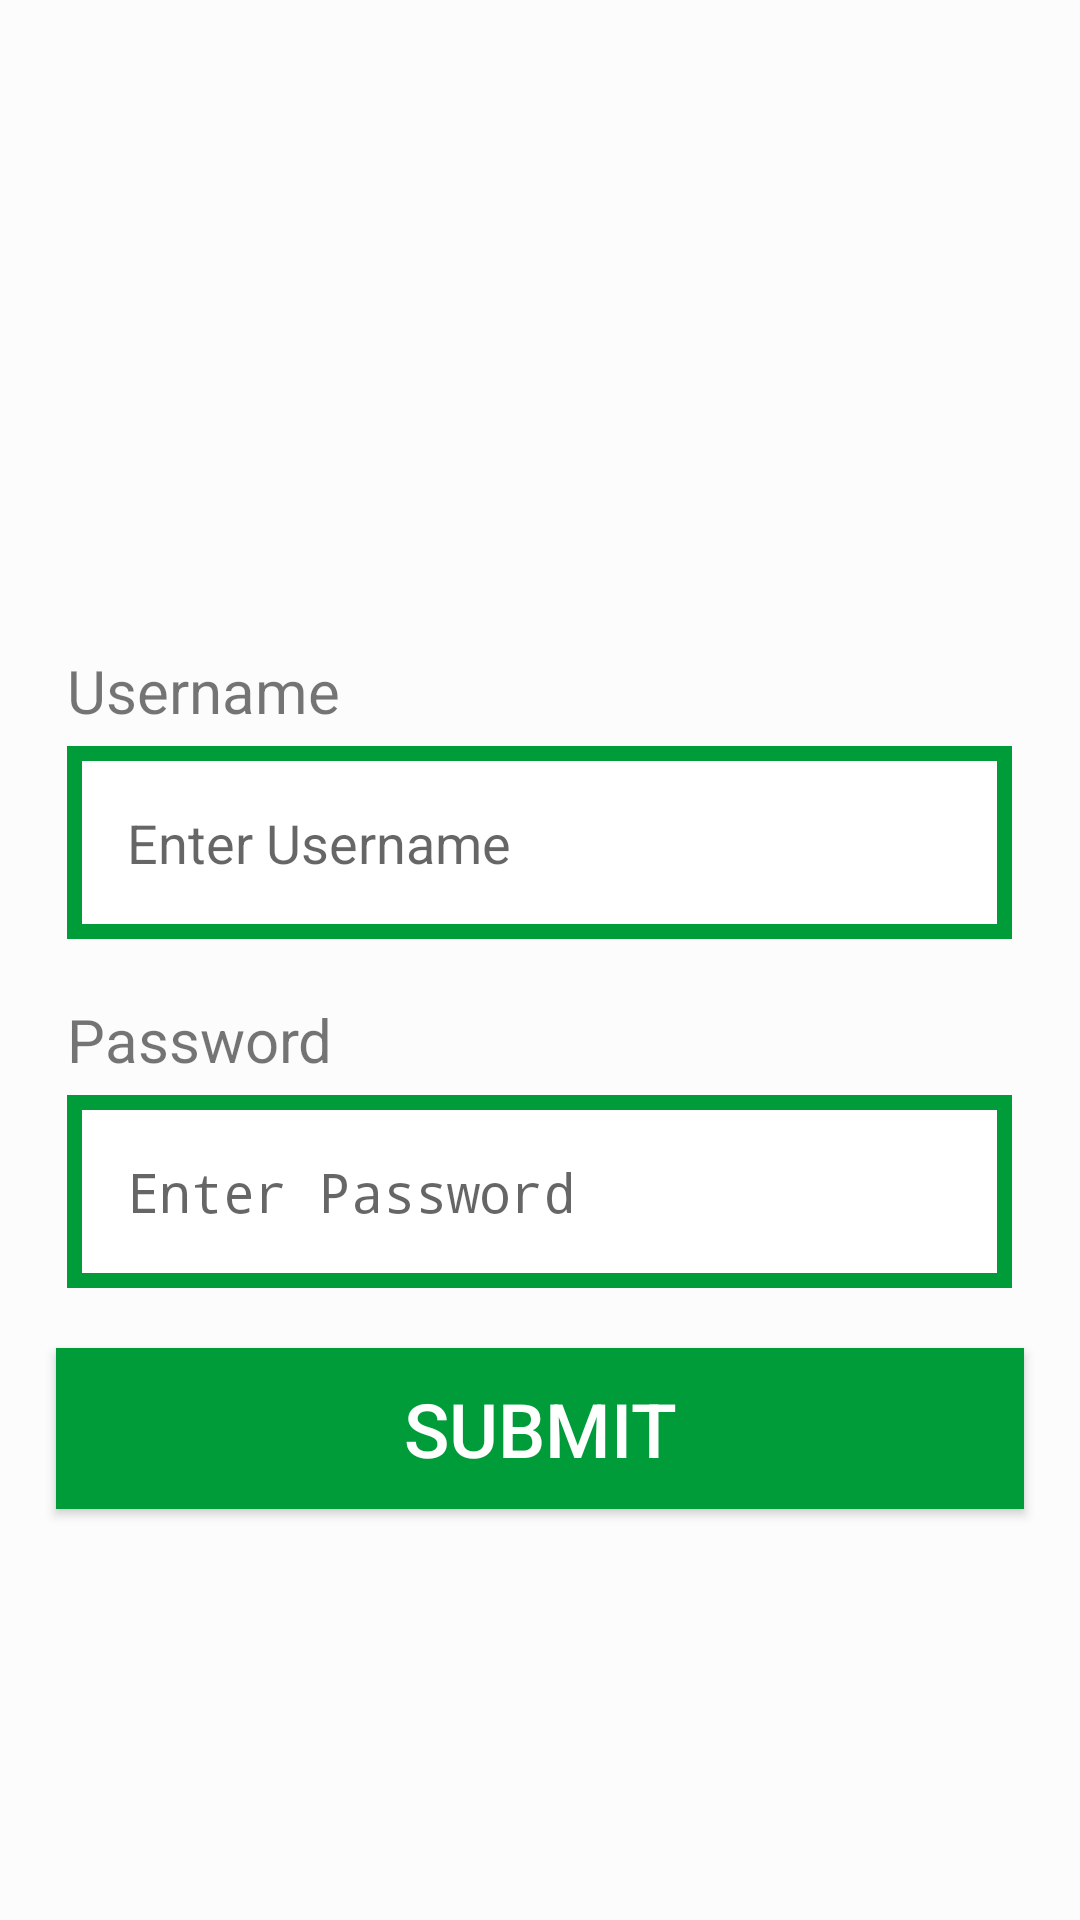

Android layout source for this screen:
<!-- AndroidManifest.xml: application theme AppTheme -->
<!-- res/layout/content_main.xml -->
<?xml version="1.0" encoding="utf-8"?>
<androidx.constraintlayout.widget.ConstraintLayout
    xmlns:android="http://schemas.android.com/apk/res/android"
    xmlns:tools="http://schemas.android.com/tools"
    xmlns:app="http://schemas.android.com/apk/res-auto"
    android:layout_width="match_parent"
    android:layout_height="match_parent"
    app:layout_behavior="@string/appbar_scrolling_view_behavior"
    tools:showIn="@layout/activity_main"
    android:background="#FCFCFC"
    tools:context=".MainActivity">

    <LinearLayout
        android:layout_marginTop="80dp"
        android:layout_width="match_parent"
        android:layout_height="match_parent"
        android:orientation="vertical">

    <ImageView
        android:id="@+id/login"
        android:layout_width="match_parent"
        android:layout_height="wrap_content"
        app:srcCompat="@drawable/login"/>
    </LinearLayout>
    <LinearLayout
        android:layout_width="match_parent"
        android:layout_height="match_parent"
        android:orientation="vertical"
        android:gravity="center">

    <LinearLayout
        android:layout_marginTop="80dp"
        android:layout_width="wrap_content"
        android:layout_height="wrap_content"
        android:orientation="vertical">

        <TextView
            android:id="@+id/username"
            android:layout_width="wrap_content"
            android:layout_height="wrap_content"
            android:text="Username"
            android:textSize="20sp"/>

        <EditText
            android:layout_marginTop="5dp"
            android:id="@+id/usernameText"
            android:layout_width="wrap_content"
            android:layout_height="wrap_content"
            android:ems="15"
            android:hint="Enter Username"
            android:background="@drawable/box"
            android:inputType="textPersonName" />

        <TextView
            android:layout_marginTop="20dp"
            android:id="@+id/password"
            android:layout_width="wrap_content"
            android:layout_height="wrap_content"
            android:textSize="20sp"
            android:text="Password" />


        <EditText
            android:id="@+id/passwordText"
            android:layout_width="wrap_content"
            android:layout_height="wrap_content"
            android:layout_marginTop="5dp"
            android:ems="15"
            android:hint="Enter Password"
            android:background="@drawable/box"
            android:inputType="textPassword" />

    </LinearLayout>

        <Button
            android:layout_marginTop="20dp"
            android:id="@+id/submitBtn"
            android:layout_width="wrap_content"
            android:layout_height="wrap_content"
            android:textSize="25sp"
            android:ems="11"
            android:paddingBottom="10dp"
            android:paddingTop="10dp"
            android:textColor="@android:color/white"
            android:theme="@style/ColoredButton"
            android:background="?attr/colorPrimary"
            android:gravity="center"
            android:text="Submit"/>



    </LinearLayout>



</androidx.constraintlayout.widget.ConstraintLayout>
<!-- resources referenced by this layout -->
<resources>
  <!-- drawable box (drawable) -->
  <shape xmlns:android="http://schemas.android.com/apk/res/android" android:shape="rectangle" >
      <solid android:color="@android:color/white" />
      <padding android:left="20dp"
          android:bottom="20dp"
          android:right="20dp"
          android:top="20dp"/>
      <stroke
          android:width="5dip"
          android:color="?attr/colorPrimary"
          />
  </shape>
  <!-- drawable login: jpg bitmap (drawable, 24283 bytes) -->
  <style name="ColoredButton" parent="Widget.AppCompat.Button">
          <item name="colorButtonNormal">@color/colorPrimary</item>
      </style>
  <style name="AppTheme" parent="Theme.AppCompat.Light.DarkActionBar">
          
          <item name="colorPrimary">@color/colorPrimary</item>
          <item name="colorPrimaryDark">@color/colorPrimaryDark</item>
          <item name="colorAccent">@color/colorAccent</item>
  
      </style>
  <color name="colorPrimary">#009C3A</color>
  <color name="colorPrimaryDark">#018D34</color>
  <color name="colorAccent">#D81B60</color>
</resources>
